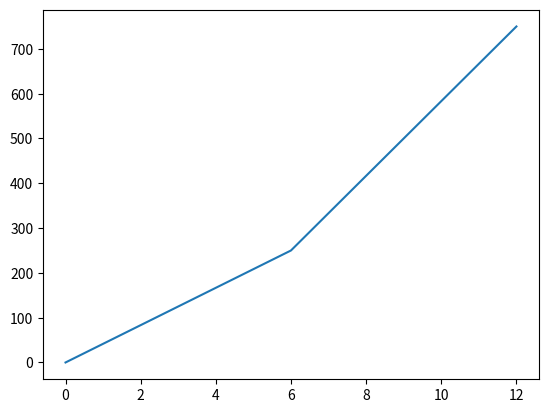

Reproduce this figure in Python.
import matplotlib.pyplot as plt
import numpy as np


# numpy - numerical python - library for numerical calculations

xval = np.array([0,6,12])
yval = np.array([0,250, 750])

plt.plot(xval, yval)
plt.show()

